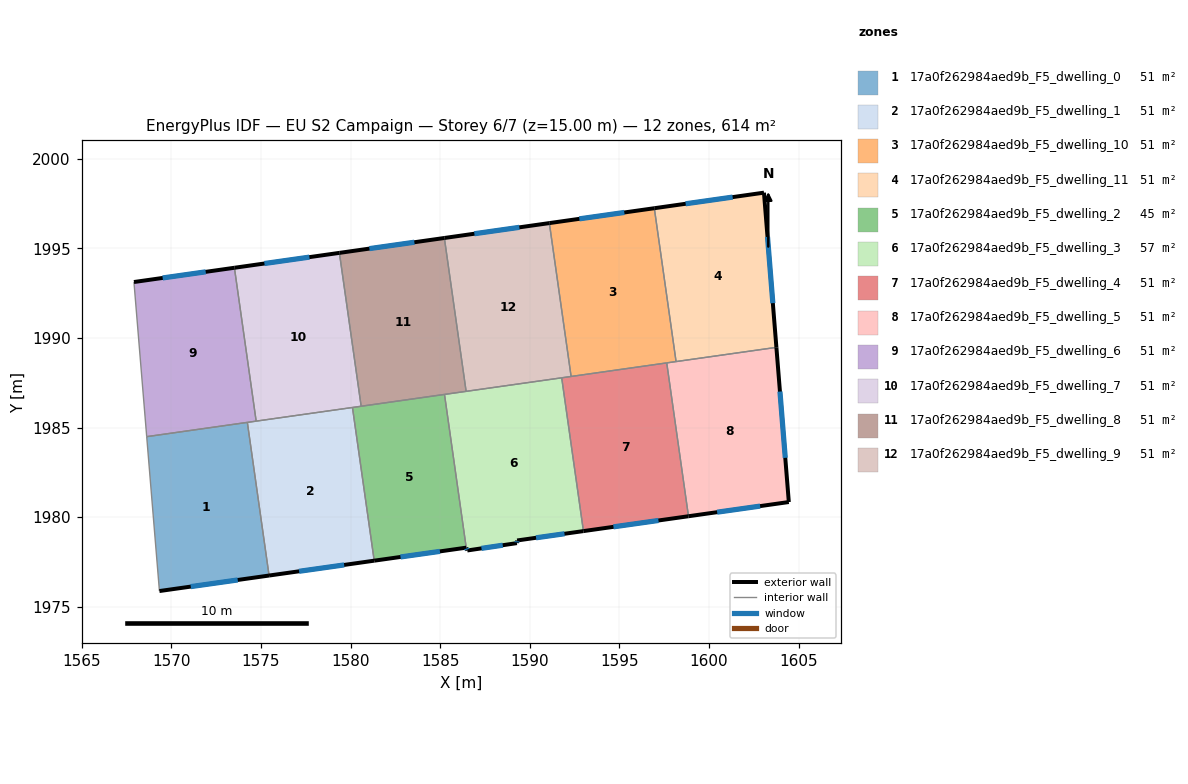
=== STOREY PLAN SPEC (per zone: floor XY polygon, exterior-wall plan segments, windows/doors) ===
zone 1: 17a0f262984aed9b_F5_dwelling_0  (51.1 m²)
  floor: (1574.24, 1985.29) (1575.45, 1976.74) (1569.33, 1975.88) (1568.62, 1984.49)
  exterior wall: (1569.33, 1975.88) – (1575.45, 1976.74)  [6.2 m]
    window: (1571.08, 1976.13) – (1573.70, 1976.50)  [3.4 m²]
  interior walls: 3
zone 2: 17a0f262984aed9b_F5_dwelling_1  (51.1 m²)
  floor: (1580.10, 1986.12) (1581.32, 1977.57) (1575.45, 1976.74) (1574.24, 1985.29)
  exterior wall: (1575.45, 1976.74) – (1581.32, 1977.57)  [5.9 m]
    window: (1577.12, 1976.98) – (1579.64, 1977.34)  [3.3 m²]
  interior walls: 4
zone 3: 17a0f262984aed9b_F5_dwelling_10  (51.1 m²)
  floor: (1596.95, 1997.24) (1598.16, 1988.68) (1592.30, 1987.85) (1591.09, 1996.41)
  exterior wall: (1596.95, 1997.24) – (1591.09, 1996.41)  [5.9 m]
    window: (1595.27, 1997.00) – (1592.76, 1996.65)  [3.3 m²]
  interior walls: 4
zone 4: 17a0f262984aed9b_F5_dwelling_11  (51.1 m²)
  floor: (1603.06, 1998.11) (1603.76, 1989.47) (1598.16, 1988.68) (1596.95, 1997.24)
  exterior wall: (1603.76, 1989.47) – (1603.06, 1998.11)  [8.7 m]
    window: (1603.56, 1991.94) – (1603.26, 1995.64)  [4.8 m²]
  exterior wall: (1603.06, 1998.11) – (1596.95, 1997.24)  [6.2 m]
    window: (1601.32, 1997.86) – (1598.69, 1997.49)  [3.4 m²]
  interior walls: 2
zone 5: 17a0f262984aed9b_F5_dwelling_2  (44.8 m²)
  floor: (1585.24, 1986.85) (1586.45, 1978.30) (1581.32, 1977.57) (1580.10, 1986.12)
  exterior wall: (1581.32, 1977.57) – (1586.45, 1978.30)  [5.2 m]
    window: (1582.78, 1977.78) – (1584.98, 1978.09)  [2.9 m²]
  interior walls: 4
zone 6: 17a0f262984aed9b_F5_dwelling_3  (57.5 m²)
  floor: (1591.78, 1987.78) (1592.99, 1979.22) (1589.29, 1978.70) (1589.28, 1978.55) (1586.51, 1978.14) (1586.45, 1978.30) (1585.24, 1986.85)
  exterior wall: (1586.45, 1978.30) – (1586.51, 1978.14)  [0.2 m]
    window: (1586.47, 1978.25) – (1586.49, 1978.19)  [0.1 m²]
  exterior wall: (1589.29, 1978.70) – (1592.99, 1979.22)  [3.7 m]
    window: (1590.35, 1978.85) – (1591.93, 1979.07)  [2.1 m²]
  exterior wall: (1589.28, 1978.55) – (1589.29, 1978.70)  [0.1 m]
    window: (1589.28, 1978.59) – (1589.29, 1978.66)  [0.1 m²]
  exterior wall: (1586.51, 1978.14) – (1589.28, 1978.55)  [2.8 m]
    window: (1587.30, 1978.26) – (1588.49, 1978.43)  [1.5 m²]
  interior walls: 4
zone 7: 17a0f262984aed9b_F5_dwelling_4  (51.1 m²)
  floor: (1597.64, 1988.61) (1598.85, 1980.05) (1592.99, 1979.22) (1591.78, 1987.78)
  exterior wall: (1592.99, 1979.22) – (1598.85, 1980.05)  [5.9 m]
    window: (1594.66, 1979.46) – (1597.18, 1979.82)  [3.3 m²]
  interior walls: 4
zone 8: 17a0f262984aed9b_F5_dwelling_5  (51.1 m²)
  floor: (1603.76, 1989.47) (1604.45, 1980.84) (1598.85, 1980.05) (1597.64, 1988.61)
  exterior wall: (1604.45, 1980.84) – (1603.76, 1989.47)  [8.7 m]
    window: (1604.25, 1983.31) – (1603.95, 1987.01)  [4.8 m²]
  exterior wall: (1598.85, 1980.05) – (1604.45, 1980.84)  [5.7 m]
    window: (1600.45, 1980.28) – (1602.85, 1980.62)  [3.1 m²]
  interior walls: 3
zone 9: 17a0f262984aed9b_F5_dwelling_6  (51.1 m²)
  floor: (1573.52, 1993.92) (1574.73, 1985.36) (1568.62, 1984.49) (1567.91, 1993.12)
  exterior wall: (1573.52, 1993.92) – (1567.91, 1993.12)  [5.7 m]
    window: (1571.91, 1993.69) – (1569.51, 1993.35)  [3.1 m²]
  interior walls: 4
zone 10: 17a0f262984aed9b_F5_dwelling_7  (51.1 m²)
  floor: (1579.37, 1994.75) (1580.59, 1986.19) (1574.73, 1985.36) (1573.52, 1993.92)
  exterior wall: (1579.37, 1994.75) – (1573.52, 1993.92)  [5.9 m]
    window: (1577.70, 1994.51) – (1575.19, 1994.15)  [3.3 m²]
  interior walls: 4
zone 11: 17a0f262984aed9b_F5_dwelling_8  (51.1 m²)
  floor: (1585.23, 1995.58) (1586.44, 1987.02) (1580.59, 1986.19) (1579.37, 1994.75)
  exterior wall: (1585.23, 1995.58) – (1579.37, 1994.75)  [5.9 m]
    window: (1583.56, 1995.34) – (1581.05, 1994.98)  [3.3 m²]
  interior walls: 4
zone 12: 17a0f262984aed9b_F5_dwelling_9  (51.1 m²)
  floor: (1591.09, 1996.41) (1592.30, 1987.85) (1586.44, 1987.02) (1585.23, 1995.58)
  exterior wall: (1591.09, 1996.41) – (1585.23, 1995.58)  [5.9 m]
    window: (1589.41, 1996.17) – (1586.90, 1995.82)  [3.3 m²]
  interior walls: 4

=== DERIVED (storey summary) ===
Building: EU S2 Campaign
Storey: 6 of 7  (floor level z = 15.00 m)
Storey gross floor area: 613.7 m²
Zones on this storey: 12
  - 17a0f262984aed9b_F5_dwelling_0: floor 51.1 m²; exterior wall 6.2 m (18.5 m²); 1 window(s) 3.4 m²; WWR 18.4%
  - 17a0f262984aed9b_F5_dwelling_1: floor 51.1 m²; exterior wall 5.9 m (17.8 m²); 1 window(s) 3.3 m²; WWR 18.4%
  - 17a0f262984aed9b_F5_dwelling_10: floor 51.1 m²; exterior wall 5.9 m (17.7 m²); 1 window(s) 3.3 m²; WWR 18.4%
  - 17a0f262984aed9b_F5_dwelling_11: floor 51.1 m²; exterior wall 14.8 m (44.5 m²); 2 window(s) 8.2 m²; WWR 18.4%
  - 17a0f262984aed9b_F5_dwelling_2: floor 44.8 m²; exterior wall 5.2 m (15.6 m²); 1 window(s) 2.9 m²; WWR 18.4%
  - 17a0f262984aed9b_F5_dwelling_3: floor 57.5 m²; exterior wall 6.9 m (20.6 m²); 4 window(s) 3.8 m²; WWR 18.4%
  - 17a0f262984aed9b_F5_dwelling_4: floor 51.1 m²; exterior wall 5.9 m (17.8 m²); 1 window(s) 3.3 m²; WWR 18.4%
  - 17a0f262984aed9b_F5_dwelling_5: floor 51.1 m²; exterior wall 14.3 m (42.9 m²); 2 window(s) 7.9 m²; WWR 18.4%
  - 17a0f262984aed9b_F5_dwelling_6: floor 51.1 m²; exterior wall 5.7 m (17.0 m²); 1 window(s) 3.1 m²; WWR 18.4%
  - 17a0f262984aed9b_F5_dwelling_7: floor 51.1 m²; exterior wall 5.9 m (17.7 m²); 1 window(s) 3.3 m²; WWR 18.4%
  - 17a0f262984aed9b_F5_dwelling_8: floor 51.1 m²; exterior wall 5.9 m (17.7 m²); 1 window(s) 3.3 m²; WWR 18.4%
  - 17a0f262984aed9b_F5_dwelling_9: floor 51.1 m²; exterior wall 5.9 m (17.7 m²); 1 window(s) 3.3 m²; WWR 18.4%
Zone adjacency (shared interzone walls):
  - 17a0f262984aed9b_F5_dwelling_0 ↔ 17a0f262984aed9b_F5_dwelling_1
  - 17a0f262984aed9b_F5_dwelling_0 ↔ 17a0f262984aed9b_F5_dwelling_6
  - 17a0f262984aed9b_F5_dwelling_1 ↔ 17a0f262984aed9b_F5_dwelling_2
  - 17a0f262984aed9b_F5_dwelling_1 ↔ 17a0f262984aed9b_F5_dwelling_6
  - 17a0f262984aed9b_F5_dwelling_1 ↔ 17a0f262984aed9b_F5_dwelling_7
  - 17a0f262984aed9b_F5_dwelling_10 ↔ 17a0f262984aed9b_F5_dwelling_11
  - 17a0f262984aed9b_F5_dwelling_10 ↔ 17a0f262984aed9b_F5_dwelling_4
  - 17a0f262984aed9b_F5_dwelling_10 ↔ 17a0f262984aed9b_F5_dwelling_5
  - 17a0f262984aed9b_F5_dwelling_10 ↔ 17a0f262984aed9b_F5_dwelling_9
  - 17a0f262984aed9b_F5_dwelling_11 ↔ 17a0f262984aed9b_F5_dwelling_5
  - 17a0f262984aed9b_F5_dwelling_2 ↔ 17a0f262984aed9b_F5_dwelling_3
  - 17a0f262984aed9b_F5_dwelling_2 ↔ 17a0f262984aed9b_F5_dwelling_7
  - 17a0f262984aed9b_F5_dwelling_2 ↔ 17a0f262984aed9b_F5_dwelling_8
  - 17a0f262984aed9b_F5_dwelling_3 ↔ 17a0f262984aed9b_F5_dwelling_4
  - 17a0f262984aed9b_F5_dwelling_3 ↔ 17a0f262984aed9b_F5_dwelling_8
  - 17a0f262984aed9b_F5_dwelling_3 ↔ 17a0f262984aed9b_F5_dwelling_9
  - 17a0f262984aed9b_F5_dwelling_4 ↔ 17a0f262984aed9b_F5_dwelling_5
  - 17a0f262984aed9b_F5_dwelling_4 ↔ 17a0f262984aed9b_F5_dwelling_9
  - 17a0f262984aed9b_F5_dwelling_6 ↔ 17a0f262984aed9b_F5_dwelling_7
  - 17a0f262984aed9b_F5_dwelling_7 ↔ 17a0f262984aed9b_F5_dwelling_8
  - 17a0f262984aed9b_F5_dwelling_8 ↔ 17a0f262984aed9b_F5_dwelling_9